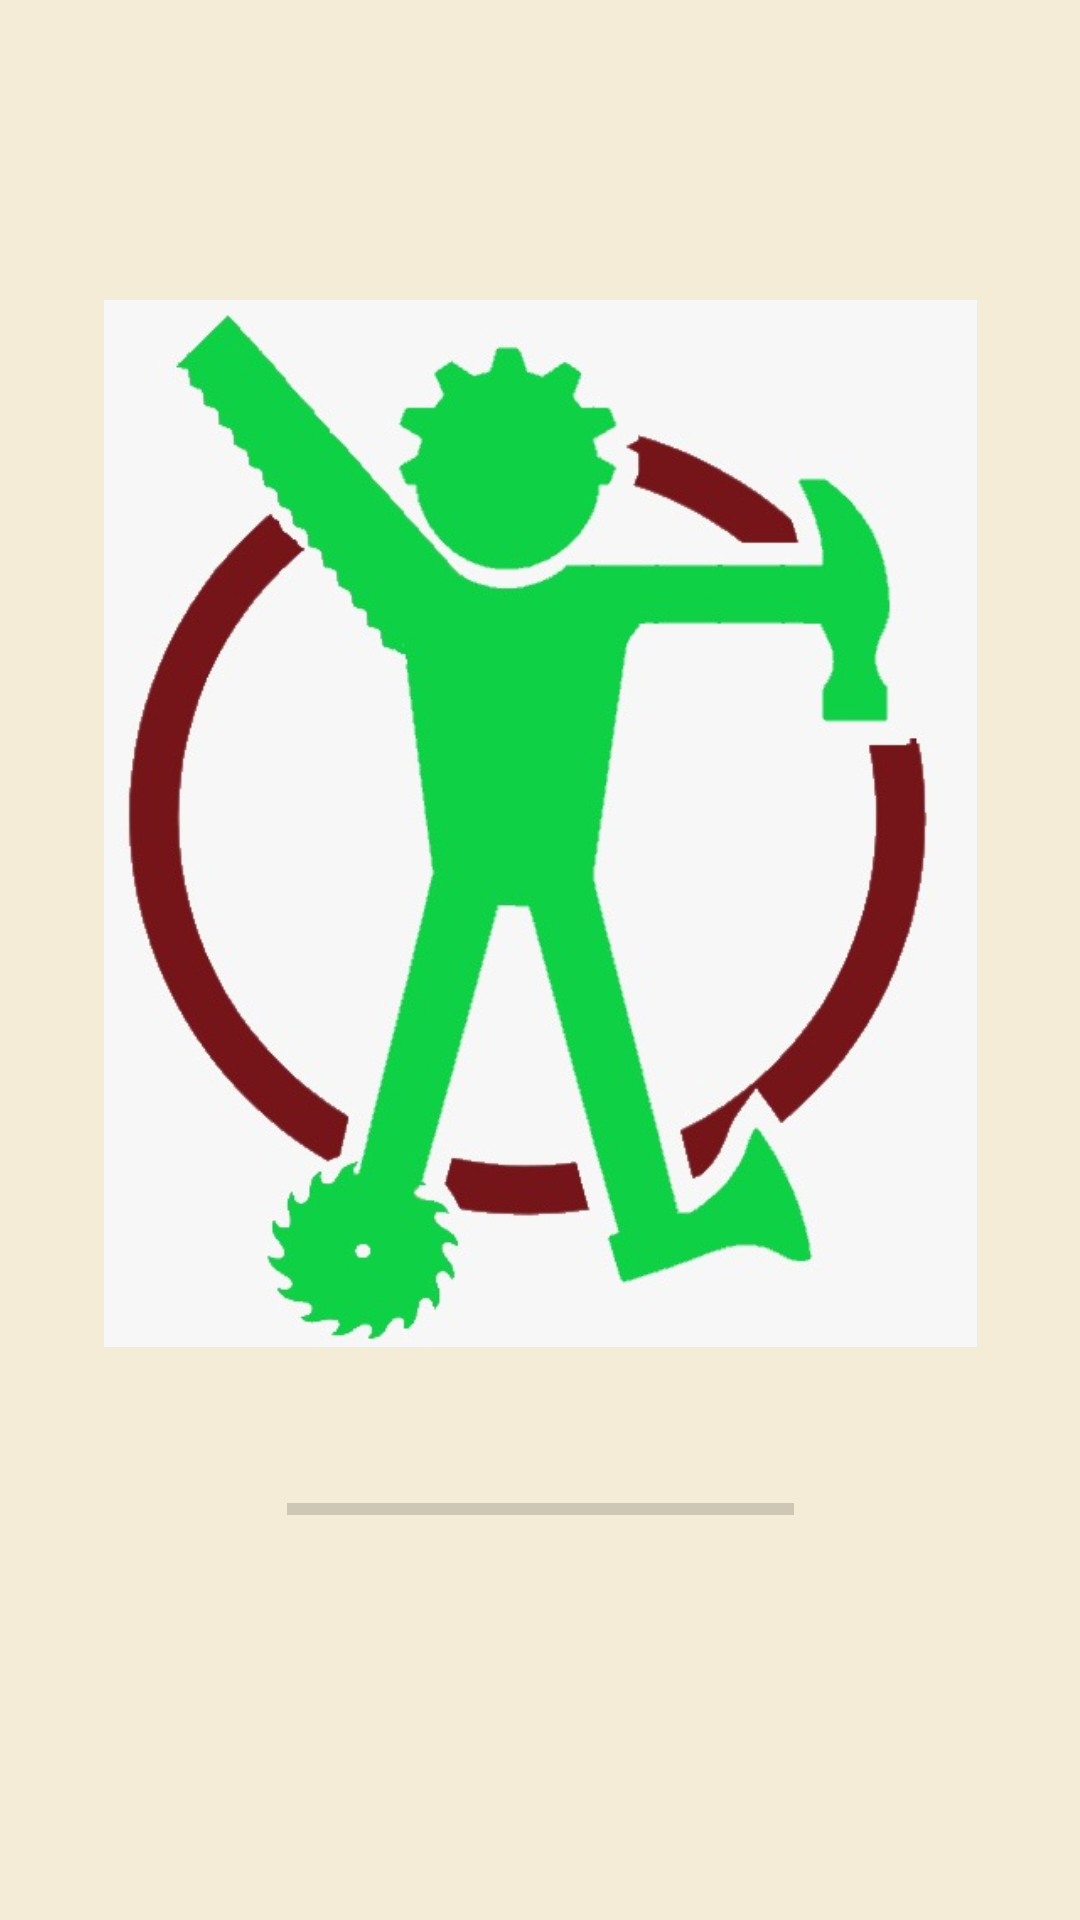

Write the Android layout XML for this screen, with the resource values it uses.
<!-- AndroidManifest.xml: application theme AppTheme -->
<!-- res/layout/activity_main.xml -->
<?xml version="1.0" encoding="utf-8"?>
<androidx.constraintlayout.widget.ConstraintLayout xmlns:android="http://schemas.android.com/apk/res/android"
    xmlns:app="http://schemas.android.com/apk/res-auto"
    xmlns:tools="http://schemas.android.com/tools"
    android:layout_width="match_parent"
    android:layout_height="match_parent"
    android:background="@color/colorBeige"

    tools:context=".MainActivity">

    <ImageView
        android:id="@+id/imageView"
        android:layout_width="343dp"
        android:layout_height="349dp"
        android:layout_marginStart="8dp"
        android:layout_marginLeft="8dp"
        android:layout_marginTop="100dp"
        android:layout_marginEnd="8dp"
        android:layout_marginRight="8dp"
        app:layout_constraintEnd_toEndOf="parent"
        app:layout_constraintStart_toStartOf="parent"
        app:layout_constraintTop_toTopOf="parent"
        app:srcCompat="@drawable/logo"
        tools:ignore="MissingConstraints" />

    <ProgressBar
        android:id="@+id/progressBar2"
        style="?android:attr/progressBarStyleHorizontal"
        android:layout_width="169dp"
        android:layout_height="16dp"
        android:layout_marginStart="8dp"
        android:layout_marginLeft="8dp"
        android:layout_marginTop="8dp"
        android:layout_marginEnd="8dp"
        android:layout_marginRight="8dp"
        app:layout_constraintBottom_toBottomOf="parent"
        app:layout_constraintEnd_toEndOf="parent"
        app:layout_constraintStart_toStartOf="parent"
        app:layout_constraintTop_toBottomOf="@+id/imageView"
        app:layout_constraintVertical_bias="0.228"
        tools:ignore="MissingConstraints" />

</androidx.constraintlayout.widget.ConstraintLayout>
<!-- resources referenced by this layout -->
<resources>
  <color name="colorBeige">#F4ECD6</color>
  <!-- drawable logo: jpg bitmap (drawable, 40056 bytes) -->
  <style name="AppTheme" parent="Theme.AppCompat.Light.DarkActionBar">
          
          <item name="colorPrimary">@color/colorPrimary</item>
          <item name="colorPrimaryDark">@color/colorPrimaryDark</item>
          <item name="colorAccent">@color/colorAccent</item>
      </style>
  <color name="colorPrimary">#008577</color>
  <color name="colorPrimaryDark">#00574B</color>
  <color name="colorAccent">#D81B60</color>
</resources>
